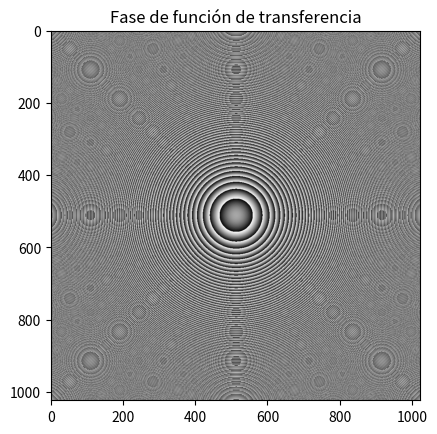
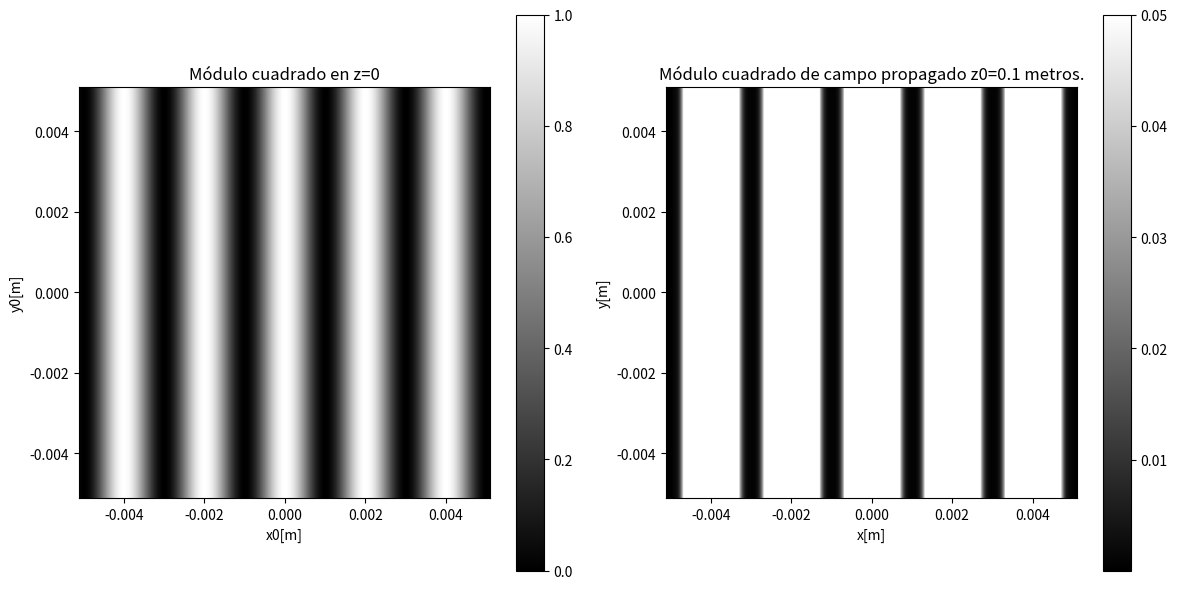

Generate these figures, in order, with matplotlib:
import numpy as np
import matplotlib.pyplot as plt

z=10E-2                 # Distancia entre planos
lamb=650E-9             # Longitud de onda que se propaga
N=1024                  # Muestras 
deltax=10E-6            # Paso en x
deltay=deltax           # Paso en y
deltafx=1/(N*deltax)    # Paso fx
deltafy=deltafx         # Paso fy
m=1            
L=2E-3
    
def U0(x, y):              
    return 0.5*(1+m*np.cos(2*np.pi*x/L+0*y))


# Función circ para filtrado de las frecuencias no propagantes de H(fx,fy)
def circ(X,Y):             
    distancia = np.sqrt(X**2 + Y**2)
    circulo = np.where(distancia <= 1, 1, 0)
    return circulo

# Función transferencia del espacio libre
def H(fx,fy):                      
      return (np.exp((1j*2*np.pi*z/lamb)*np.sqrt(1-((lamb)**2)*(fx**2+fy**2))))*circ(lamb*fx,lamb*fy)


# Función main donde se ejecuta en meshgrid y las operaciones para propagar espectro angular
def main():
    #LINSPACE EN ESPACIO 
    x=np.arange(-N//2,N//2)
    y=np.arange(-N//2,N//2)
    x,y=x*deltax,y*deltax
    X,Y=np.meshgrid(x,y)

    #LINSPACE EN ESPACIO DE FRECUENCIAS
    fx=np.arange(-N//2,N//2)
    fy=np.arange(-N//2,N//2)        
    fx,fy=fx*deltafx,fy*deltafx
    Fx,Fy=np.meshgrid(fx,fy)

    # Función máscara evaluada en el meshgrid
    Z0=U0(X,Y)  
    #Funcion de transferencia evaluada en el meshgrid
    H0=H(Fx,Fy)
    
    A0_unshifted=np.fft.fft2(Z0)            # Espectro angular en z=0 descentrado
    A0=np.fft.fftshift(A0_unshifted)        # Se centra el espectro angular 
    A_shifted=np.multiply(A0,H0)            # Se obtiene el espectro angular en z 
    A_unshifted=np.fft.fftshift(A_shifted)  # Se descentran las freq. para usar ift
    U=np.fft.ifft2(A_unshifted)             # Se calcula el campo propagado U a una distancia z

    if z<N*deltax**2/lamb:                              # condición donde empieza a fallar espectro angular
        print(f'z es mayor que {N*deltax**2/lamb}')
    Espectro=((np.abs(U))**2)                           # Se calcula el espectro o modulo cuadrado
    
    # SE REALIZAN LOS SIGUIENTES PLOTs. con titulos descriptivos

    plt.imshow(np.angle(H0),cmap='gray')
    plt.title('Fase de función de transferencia')
    plt.show()
    plt.figure(figsize=(12, 6))
    plt.subplot(1, 2, 1)
    plt.imshow(Z0, extent=(min(x), max(x), min(y), max(y)), origin='upper', cmap='gray')
    plt.colorbar()
    plt.title('Módulo cuadrado en z=0')
    plt.xlabel('x0[m]')
    plt.ylabel('y0[m]')

    plt.subplot(1, 2, 2)
    plt.imshow(Espectro, extent=(min(x), max(x), min(x), max(x)),origin='upper', cmap='gray',vmax=0.05)
    plt.colorbar()
    plt.title(f'Módulo cuadrado de campo propagado z0={z} metros.')
    plt.xlabel('x[m]')
    plt.ylabel('y[m]')

    plt.tight_layout()
    plt.show()

    # VERIFICACIÓN DE ENERGÍA EN Z=0 Y EN Z=z
    print(np.sum(Espectro))
    print(np.sum(Z0**2))

# Se llama la función que ejecuta el proceso de propagación numérica    
main()